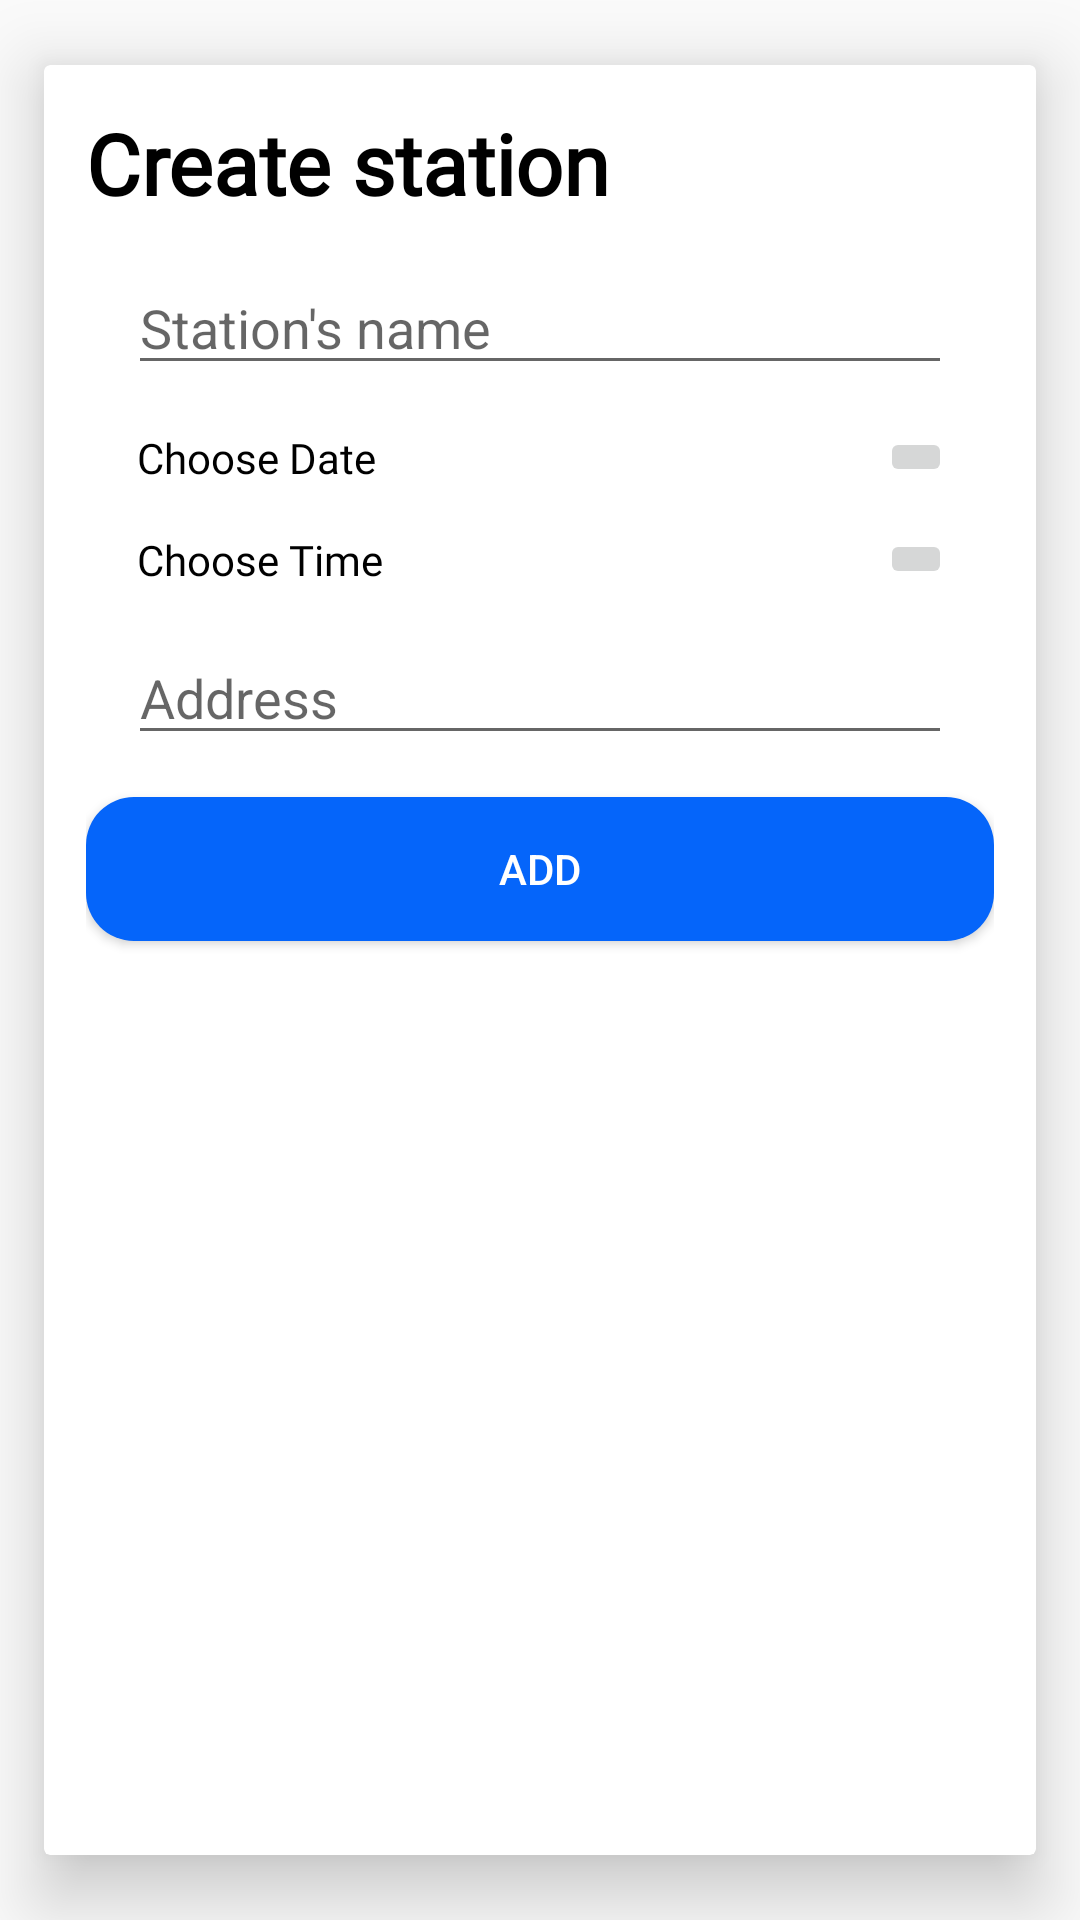

The Android layout XML behind this screen, and the referenced resources:
<!-- AndroidManifest.xml: activity theme Theme.YAM.DarkBar -->
<!-- res/layout/activity_add_station.xml -->
<?xml version="1.0" encoding="utf-8"?>
<androidx.cardview.widget.CardView
        xmlns:android="http://schemas.android.com/apk/res/android"
        xmlns:tools="http://schemas.android.com/tools"
        xmlns:app="http://schemas.android.com/apk/res-auto"
        android:layout_width="match_parent"
        android:layout_height="match_parent"
        app:cardElevation="@dimen/elevation"
        app:cardUseCompatPadding="true"
        tools:context=".ui.component.author.AuthorActivity">

    <androidx.core.widget.NestedScrollView
            android:layout_width="match_parent"
            android:layout_height="match_parent"
            android:fillViewport="true">

        <androidx.appcompat.widget.LinearLayoutCompat
                android:id="@+id/layoutAddStation"
                android:layout_width="match_parent"
                android:layout_height="match_parent"
                android:orientation="vertical"
                android:padding="@dimen/padding_layout">

            <androidx.appcompat.widget.AppCompatTextView
                    style="@style/bold_text"
                    android:layout_width="wrap_content"
                    android:layout_height="wrap_content"
                    android:textSize="@dimen/title_text_size"
                    android:text="@string/create_station" />

            <androidx.appcompat.widget.AppCompatEditText
                    android:id="@+id/etStationName"
                    android:layout_width="match_parent"
                    android:layout_height="wrap_content"
                    android:hint="@string/station_s_name"
                    android:layout_marginStart="@dimen/margin_layout"
                    android:layout_marginTop="@dimen/margin_layout"
                    android:layout_marginEnd="@dimen/margin_layout"/>

            <androidx.constraintlayout.widget.ConstraintLayout
                    android:layout_width="match_parent"
                    android:layout_height="wrap_content"
                    android:layout_marginStart="@dimen/margin_layout"
                    android:layout_marginTop="@dimen/margin_layout"
                    android:layout_marginEnd="@dimen/margin_layout">

                <androidx.appcompat.widget.AppCompatTextView
                        android:id="@+id/tvDateOfStop"
                        style="@style/normal_text"
                        android:layout_width="0dp"
                        android:layout_height="wrap_content"
                        android:layout_marginStart="3dp"
                        android:text="@string/choose_date"
                        app:layout_constraintStart_toStartOf="parent"
                        app:layout_constraintTop_toTopOf="parent"
                        app:layout_constraintBottom_toBottomOf="parent"
                        app:layout_constraintEnd_toStartOf="@+id/ibEditCalendar" />

                <androidx.appcompat.widget.AppCompatImageButton
                        android:layout_width="wrap_content"
                        android:layout_height="wrap_content"
                        android:src="@drawable/ic_baseline_edit_calendar_24"
                        app:layout_constraintEnd_toEndOf="parent"
                        app:layout_constraintTop_toTopOf="parent"
                        app:layout_constraintBottom_toBottomOf="parent"
                        android:id="@+id/ibEditCalendar" />
            </androidx.constraintlayout.widget.ConstraintLayout>

            <androidx.constraintlayout.widget.ConstraintLayout
                    android:layout_width="match_parent"
                    android:layout_height="wrap_content"
                    android:layout_marginStart="@dimen/margin_layout"
                    android:layout_marginTop="@dimen/margin_layout"
                    android:layout_marginEnd="@dimen/margin_layout">

                <androidx.appcompat.widget.AppCompatTextView
                        android:id="@+id/tvTimeStop"
                        style="@style/normal_text"
                        android:layout_width="0dp"
                        android:layout_height="wrap_content"
                        android:text="@string/choose_time"
                        android:layout_marginStart="3dp"
                        app:layout_constraintStart_toStartOf="parent"
                        app:layout_constraintTop_toTopOf="parent"
                        app:layout_constraintBottom_toBottomOf="parent"
                        app:layout_constraintEnd_toStartOf="@+id/ibEditTime" />

                <androidx.appcompat.widget.AppCompatImageButton
                        android:layout_width="wrap_content"
                        android:layout_height="wrap_content"
                        android:src="@drawable/ic_baseline_timer_24"
                        app:layout_constraintEnd_toEndOf="parent"
                        app:layout_constraintTop_toTopOf="parent"
                        app:layout_constraintBottom_toBottomOf="parent"
                        android:id="@+id/ibEditTime" />
            </androidx.constraintlayout.widget.ConstraintLayout>

            <androidx.appcompat.widget.AppCompatEditText
                    android:id="@+id/etAddress"
                    android:layout_width="match_parent"
                    android:layout_height="wrap_content"
                    android:hint="@string/address"
                    android:layout_marginStart="@dimen/margin_layout"
                    android:layout_marginTop="@dimen/margin_layout"
                    android:layout_marginEnd="@dimen/margin_layout"/>

            <androidx.appcompat.widget.AppCompatButton
                    android:id="@+id/btnAddStation"
                    android:layout_width="match_parent"
                    android:layout_height="wrap_content"
                    android:text="@string/add"
                    android:background="@drawable/button_bg_color"
                    android:textColor="@color/white_color"
                    android:layout_marginTop="@dimen/margin_layout" />
        </androidx.appcompat.widget.LinearLayoutCompat>
    </androidx.core.widget.NestedScrollView>
</androidx.cardview.widget.CardView>
<!-- resources referenced by this layout -->
<resources>
  <color name="white_color">#FFFFFFfF</color>
  <dimen name="elevation">16dp</dimen>
  <dimen name="margin_layout">16dp</dimen>
  <dimen name="padding_layout">16dp</dimen>
  <dimen name="title_text_size">32sp</dimen>
  <!-- drawable button_bg_color (drawable) -->
  <?xml version="1.0" encoding="utf-8"?>
  <selector xmlns:android="http://schemas.android.com/apk/res/android">
      <item android:state_pressed="true">
          <shape android:shape="rectangle">
              <solid android:color="@color/disable_color"/>
              <corners android:radius="24dp"/>
          </shape>
      </item>
      <item android:state_enabled="true">
          <shape android:shape="rectangle">
              <solid android:color="@color/blue_ribbon_color"/>
              <corners android:radius="16dp"/>
          </shape>
      </item>
      <item android:state_enabled="false">
          <shape android:shape="rectangle">
              <solid android:color="@color/disable_color"/>
              <corners android:radius="16dp"/>
          </shape>
      </item>
  </selector>
  <string name="add">Add</string>
  <string name="address">Address</string>
  <string name="choose_date">Choose Date</string>
  <string name="choose_time">Choose Time</string>
  <string name="create_station">Create station</string>
  <string name="station_s_name">Station\'s name</string>
  <style name="bold_text">
          <item name="android:fontFamily">@font/poppins_medium</item>
          <item name="android:textColor">@color/black_color</item>
          <item name="android:textSize">@dimen/big_text_size</item>
          <item name="android:textStyle">bold</item>
      </style>
  <style name="normal_text">
          <item name="android:fontFamily">@font/poppins</item>
          <item name="android:textColor">@color/black_color</item>
          <item name="android:textSize">@dimen/custom_normal_text_size</item>
          <item name="android:textStyle">normal</item>
      </style>
  <style name="Theme.YAM.DarkBar" parent="Theme.AppCompat.Light.DarkActionBar">
          <item name="colorPrimary">@color/blue_color</item>
      </style>
  <color name="disable_color">#AAAAAA</color>
  <color name="blue_ribbon_color">#0565fa</color>
  <color name="black_color">#FF000000</color>
  <dimen name="big_text_size">24sp</dimen>
  <dimen name="custom_normal_text_size">16sp</dimen>
  <color name="blue_color">#2196F3</color>
</resources>
